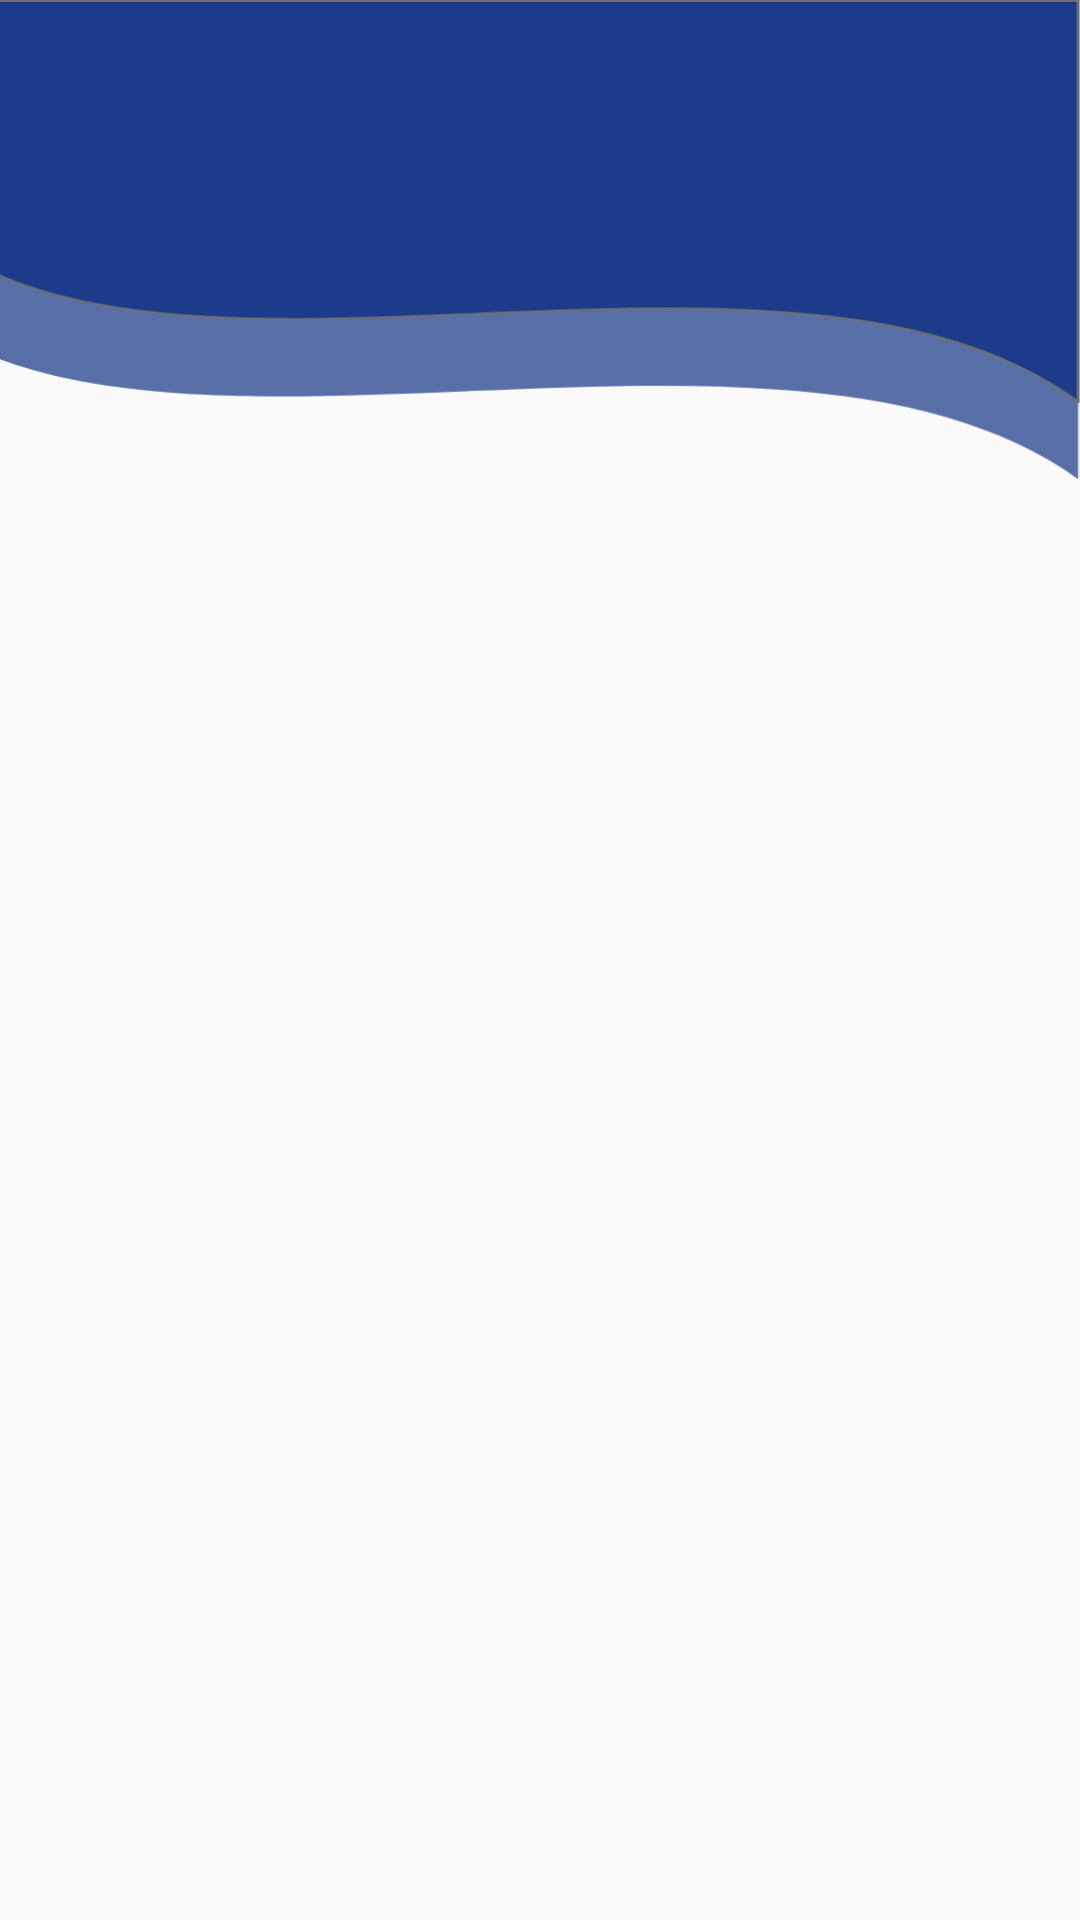

Reconstruct the res/layout file that produces this screen, plus the resources it refers to.
<!-- AndroidManifest.xml: application theme AppTheme -->
<!-- res/layout/activity_po_slot_list.xml -->
<?xml version="1.0" encoding="utf-8"?>
<androidx.constraintlayout.widget.ConstraintLayout
    xmlns:android="http://schemas.android.com/apk/res/android"
    xmlns:tools="http://schemas.android.com/tools"
    xmlns:app="http://schemas.android.com/apk/res-auto"
    android:layout_width="match_parent"
    android:layout_height="match_parent"
    tools:context=".PoSlotListActivity">

    <RelativeLayout
        android:id="@+id/relativeLayout"
        android:layout_width="423dp"
        android:layout_height="160dp"

        android:background="@drawable/top"
        app:layout_constraintBottom_toTopOf="@+id/rcPoParkSlot"
        app:layout_constraintEnd_toEndOf="parent"
        app:layout_constraintHorizontal_bias="1.0"
        app:layout_constraintStart_toStartOf="parent"
        app:layout_constraintTop_toTopOf="parent"
        app:layout_constraintVertical_bias="0.0">

    </RelativeLayout>

    <androidx.recyclerview.widget.RecyclerView
        android:id="@+id/rcPoParkSlot"
        android:layout_width="370dp"
        android:layout_height="534dp"
        android:layout_marginStart="24dp"
        android:layout_marginEnd="24dp"
        app:layout_constraintBottom_toBottomOf="parent"
        app:layout_constraintEnd_toEndOf="parent"
        app:layout_constraintStart_toStartOf="parent"
        tools:listitem="@layout/po_row_stack" />

</androidx.constraintlayout.widget.ConstraintLayout>
<!-- res/layout/po_row_stack.xml (included above) -->
<?xml version="1.0" encoding="utf-8"?>
<LinearLayout xmlns:android="http://schemas.android.com/apk/res/android"
    android:layout_width="match_parent"
    android:layout_height="wrap_content"
    android:orientation="vertical"
    android:padding="20dp">

    <TextView
        android:id="@+id/floorId"
        android:layout_width="match_parent"
        android:layout_height="wrap_content"
        android:gravity="center_horizontal"
        android:text="TextView"
        android:textColor="#000000"
        android:textSize="20sp"
        />

    <LinearLayout
        android:layout_width="match_parent"
        android:layout_height="match_parent"
        android:orientation="horizontal"></LinearLayout>

</LinearLayout>
<!-- resources referenced by this layout -->
<resources>
  <!-- drawable top: png bitmap (drawable-mdpi, 26892 bytes) -->
  <style name="AppTheme" parent="Theme.AppCompat.Light.NoActionBar">
      
      <item name="colorPrimary">@color/colorPrimary</item>
      <item name="colorPrimaryDark">@color/colorPrimaryDark</item>
      <item name="colorAccent">@color/main_blue</item>
  </style>
  <color name="colorPrimary">#E76900</color>
  <color name="colorPrimaryDark">#656362</color>
  <color name="main_blue">#1C3B8A</color>
</resources>
